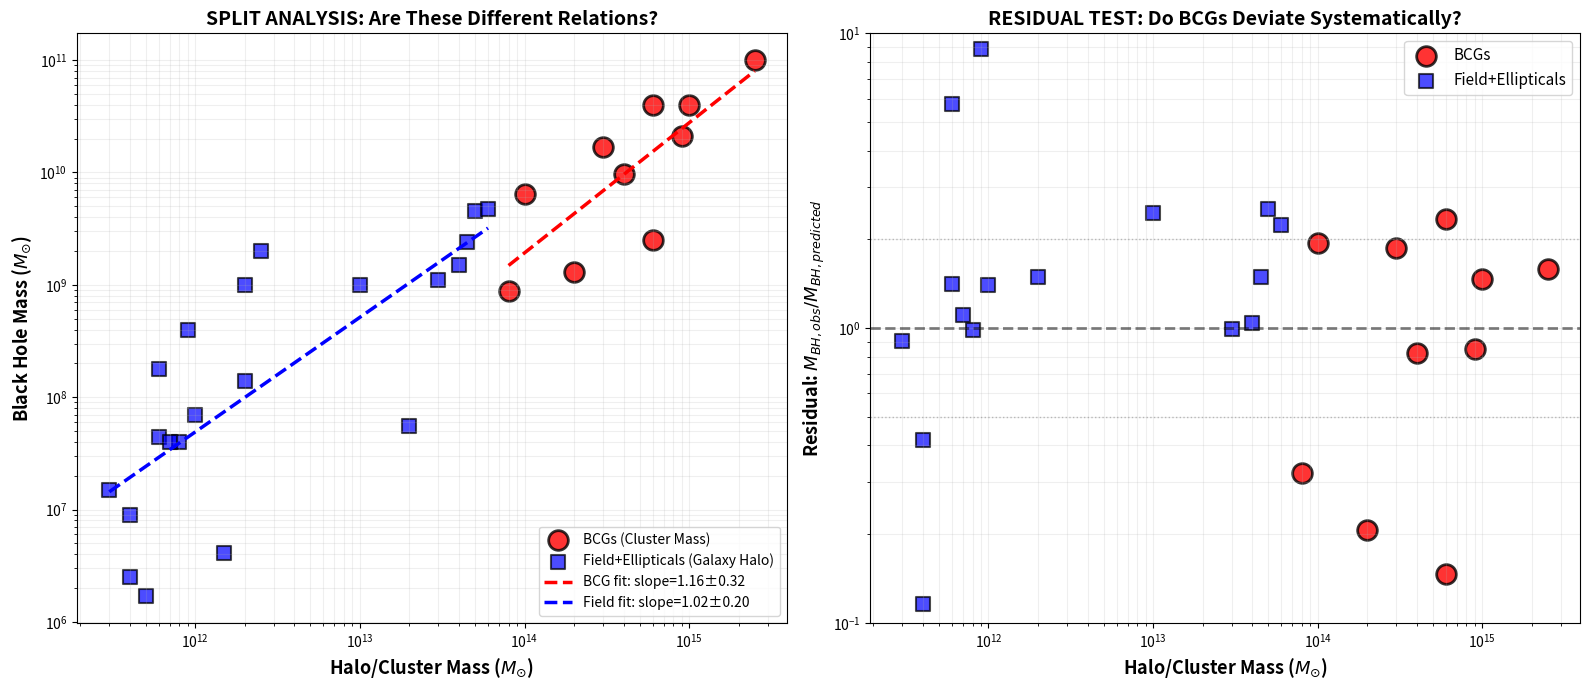

The matplotlib source for this figure:
import matplotlib.pyplot as plt
import numpy as np
from scipy import stats

# Same dataset as before
data = [
    ["Phoenix A*", "BCG", 1.0e11, 2.5e15, 'C'],
    ["Holmberg 15A","BCG", 4.0e10, 1.0e15, 'B'],
    ["IC 1101",    "BCG", 4.0e10, 6.0e14, 'C'],
    ["NGC 4889",   "BCG", 2.1e10, 9.0e14, 'A'],
    ["NGC 1600",   "BCG", 1.7e10, 3.0e14, 'B'],
    ["NGC 3842",   "BCG", 9.7e9,  4.0e14, 'A'],
    ["M87",        "BCG", 6.5e9,  1.0e14, 'A'],
    ["Cygnus A",   "BCG", 2.5e9,  6.0e14, 'B'],
    ["NGC 1399",   "BCG", 8.8e8,  8.0e13, 'B'],
    ["NGC 7768",   "BCG", 1.3e9,  2.0e14, 'B'],
    ["M60",        "E",   4.5e9,  5.0e13, 'B'],
    ["M49",        "E",   2.4e9,  4.5e13, 'B'],
    ["M84",        "E",   1.5e9,  4.0e13, 'B'],
    ["NGC 4649",   "E",   4.7e9,  6.0e13, 'B'],
    ["NGC 5846",   "E",   1.1e9,  3.0e13, 'B'],
    ["NGC 3115",   "E",   2.0e9,  2.5e12, 'B'],
    ["Centaurus A","E",   5.5e7,  2.0e13, 'B'],
    ["Sombrero",   "E",   1.0e9,  1.0e13, 'B'],
    ["Andromeda",  "S",   1.4e8,  2.0e12, 'A'],
    ["Milky Way",  "S",   4.1e6,  1.5e12, 'A'],
    ["NGC 4594",   "S",   1.0e9,  2.0e12, 'B'],
    ["M81",        "S",   7.0e7,  1.0e12, 'B'],
    ["NGC 4258",   "S",   4.0e7,  8.0e11, 'B'],
    ["NGC 1023",   "S",   4.4e7,  6.0e11, 'B'],
    ["Circinus",   "S",   1.7e6,  5.0e11, 'B'],
    ["NGC 7457",   "S",   9.0e6,  4.0e11, 'B'],
    ["M32",        "E",   2.5e6,  4.0e11, 'B'],
    ["NGC 3377",   "E",   1.8e8,  6.0e11, 'B'],
    ["NGC 3379",   "E",   4.0e8,  9.0e11, 'B'],
    ["NGC 821",    "E",   4.0e7,  7.0e11, 'B'],
    ["NGC 2778",   "E",   1.5e7,  3.0e11, 'B'],
]

# Split by type
bcg_data = [d for d in data if d[1] == 'BCG']
field_data = [d for d in data if d[1] in ['E', 'S']]

# Extract BCG data
bcg_mbh = np.array([d[2] for d in bcg_data])
bcg_mhalo = np.array([d[3] for d in bcg_data])
bcg_log_x = np.log10(bcg_mhalo)
bcg_log_y = np.log10(bcg_mbh)

# Extract field data
field_mbh = np.array([d[2] for d in field_data])
field_mhalo = np.array([d[3] for d in field_data])
field_log_x = np.log10(field_mhalo)
field_log_y = np.log10(field_mbh)

# Fit each separately
bcg_slope, bcg_int, bcg_r, bcg_p, bcg_err = stats.linregress(bcg_log_x, bcg_log_y)
field_slope, field_int, field_r, field_p, field_err = stats.linregress(field_log_x, field_log_y)

# Combined fit (for comparison)
all_log_x = np.log10(np.array([d[3] for d in data]))
all_log_y = np.log10(np.array([d[2] for d in data]))
all_slope, all_int, all_r, all_p, all_err = stats.linregress(all_log_x, all_log_y)

print("=" * 70)
print("CRITICAL TEST: DO BCGs AND FIELD GALAXIES HAVE DIFFERENT RELATIONS?")
print("=" * 70)
print("\n1. BCGs ONLY (using CLUSTER masses):")
print(f"   Slope:     {bcg_slope:.3f} ± {bcg_err:.3f}")
print(f"   R²:        {bcg_r**2:.3f}")
print(f"   P-value:   {bcg_p:.2e}")
print(f"   N:         {len(bcg_data)} galaxies")

print("\n2. FIELD + ELLIPTICALS ONLY (using GALAXY halos):")
print(f"   Slope:     {field_slope:.3f} ± {field_err:.3f}")
print(f"   R²:        {field_r**2:.3f}")
print(f"   P-value:   {field_p:.2e}")
print(f"   N:         {len(field_data)} galaxies")

print("\n3. ALL GALAXIES COMBINED:")
print(f"   Slope:     {all_slope:.3f} ± {all_err:.3f}")
print(f"   R²:        {all_r**2:.3f}")
print(f"   P-value:   {all_p:.2e}")

print("\n" + "=" * 70)
print("INTERPRETATION:")
print("=" * 70)
slope_diff = abs(bcg_slope - field_slope)
combined_err = np.sqrt(bcg_err**2 + field_err**2)
sigma_diff = slope_diff / combined_err

if sigma_diff > 2:
    print(f"⚠️  DIFFERENT RELATIONS! ({sigma_diff:.1f}σ difference)")
    print("   → BCGs follow M_BH ∝ M_cluster (cluster mass)")
    print("   → Field galaxies follow M_BH ∝ M_galaxy (galaxy halo)")
    print("   → These are DIFFERENT physical systems!")
else:
    print(f"✓  SAME RELATION ({sigma_diff:.1f}σ difference)")
    print("   → Universal M_BH-M_halo relation across all environments")
    print("   → But be careful: BCG 'halos' are actually clusters!")

print("\n" + "=" * 70)
print("WHAT DOES THIS MEAN FOR YOUR HYPOTHESIS?")
print("=" * 70)
print("If slopes are SIMILAR:")
print("  → M_BH scales with total dark matter (galaxy OR cluster)")
print("  → Suggests fundamental M_BH-halo connection")
print("  → But physical mechanism unclear (why same for different systems?)")
print("\nIf slopes are DIFFERENT:")
print("  → BCGs grow through different physics (mergers + cooling flows)")
print("  → Field galaxies grow through gas accretion")
print("  → Environment matters!")

# --- PLOT ---
fig, (ax1, ax2) = plt.subplots(1, 2, figsize=(16, 7))

# Panel 1: Split view
ax1.scatter(bcg_mhalo, bcg_mbh, c='red', marker='o', s=200, 
            edgecolors='k', alpha=0.8, label='BCGs (Cluster Mass)', linewidths=2)
ax1.scatter(field_mhalo, field_mbh, c='blue', marker='s', s=100, 
            edgecolors='k', alpha=0.7, label='Field+Ellipticals (Galaxy Halo)', linewidths=1.5)

# Fit lines
bcg_x = np.linspace(min(bcg_mhalo), max(bcg_mhalo), 100)
bcg_y = 10**(bcg_slope * np.log10(bcg_x) + bcg_int)
ax1.plot(bcg_x, bcg_y, 'r--', linewidth=2.5, 
         label=f'BCG fit: slope={bcg_slope:.2f}±{bcg_err:.2f}')

field_x = np.linspace(min(field_mhalo), max(field_mhalo), 100)
field_y = 10**(field_slope * np.log10(field_x) + field_int)
ax1.plot(field_x, field_y, 'b--', linewidth=2.5, 
         label=f'Field fit: slope={field_slope:.2f}±{field_err:.2f}')

ax1.set_xscale('log')
ax1.set_yscale('log')
ax1.set_xlabel(r'Halo/Cluster Mass ($M_{\odot}$)', fontsize=13, fontweight='bold')
ax1.set_ylabel(r'Black Hole Mass ($M_{\odot}$)', fontsize=13, fontweight='bold')
ax1.set_title('SPLIT ANALYSIS: Are These Different Relations?', fontsize=14, fontweight='bold')
ax1.legend(loc='lower right', fontsize=10)
ax1.grid(True, which="both", ls="-", alpha=0.2)

# Panel 2: Residuals
# Calculate residuals from combined fit
bcg_predicted = 10**(all_slope * bcg_log_x + all_int)
bcg_residuals = bcg_mbh / bcg_predicted

field_predicted = 10**(all_slope * field_log_x + all_int)
field_residuals = field_mbh / field_predicted

ax2.scatter(bcg_mhalo, bcg_residuals, c='red', marker='o', s=200, 
            edgecolors='k', alpha=0.8, label='BCGs', linewidths=2)
ax2.scatter(field_mhalo, field_residuals, c='blue', marker='s', s=100, 
            edgecolors='k', alpha=0.7, label='Field+Ellipticals', linewidths=1.5)
ax2.axhline(1.0, color='k', linestyle='--', linewidth=2, alpha=0.5)
ax2.axhline(2.0, color='gray', linestyle=':', linewidth=1, alpha=0.5)
ax2.axhline(0.5, color='gray', linestyle=':', linewidth=1, alpha=0.5)

ax2.set_xscale('log')
ax2.set_yscale('log')
ax2.set_xlabel(r'Halo/Cluster Mass ($M_{\odot}$)', fontsize=13, fontweight='bold')
ax2.set_ylabel(r'Residual: $M_{BH,obs} / M_{BH,predicted}$', fontsize=13, fontweight='bold')
ax2.set_title('RESIDUAL TEST: Do BCGs Deviate Systematically?', fontsize=14, fontweight='bold')
ax2.legend(loc='best', fontsize=11)
ax2.grid(True, which="both", ls="-", alpha=0.2)
ax2.set_ylim(0.1, 10)

plt.tight_layout()
plt.show()

print("\n📊 Look at the residual plot (right panel):")
print("   - If BCGs cluster ABOVE 1.0 → They're overluminous (more mass than expected)")
print("   - If BCGs cluster BELOW 1.0 → They're underluminous")
print("   - If scattered around 1.0 → They follow the same relation")